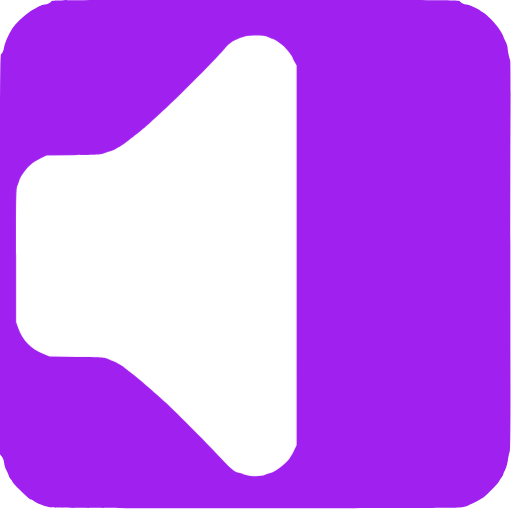
t = 0.00 s
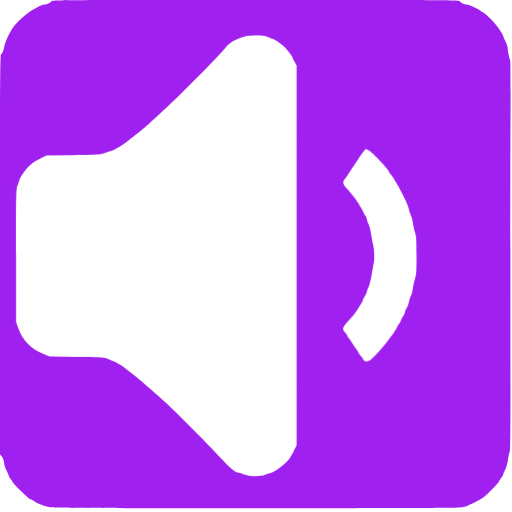
t = 0.50 s
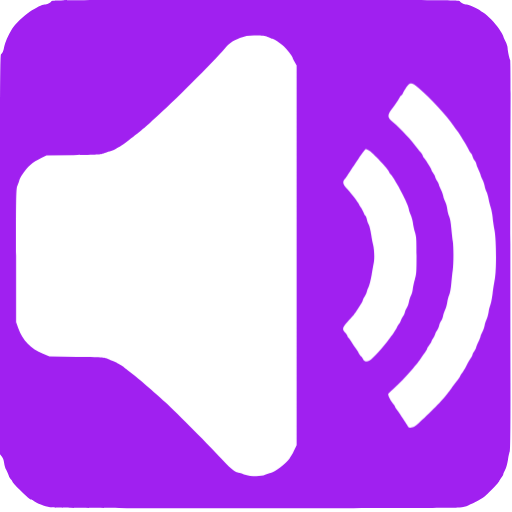
t = 1.00 s
t = 1.50 s: frame unchanged from t = 1.00 s, image omitted
t = 2.00 s: frame unchanged from t = 1.00 s, image omitted
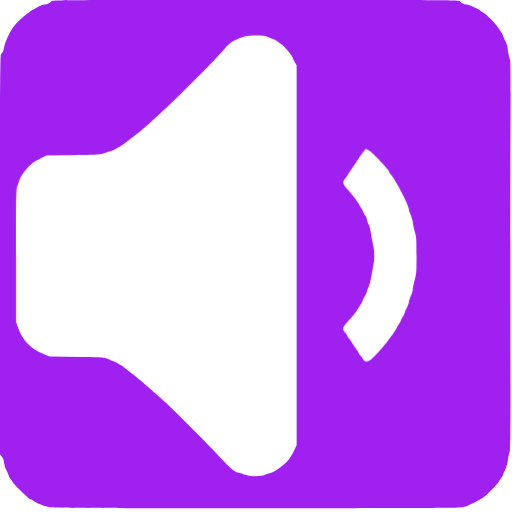
t = 2.50 s

The animated SVG that drew these frames (rendered in a browser with its animation timeline set to each time). Animation: 3 CSS @keyframes rules; one cycle of 3.00 s, repeats indefinitely.

<svg xmlns="http://www.w3.org/2000/svg" id="audio" viewBox="0 0 700 700" width="500" height="500" shape-rendering="geometricPrecision" text-rendering="geometricPrecision" version="1.1">
  <style id="sound">
    @keyframes speaker_wrapper__ts{0%,36.666667%,50%,63.333333%,to{transform:translate(213.75px,349.749032px) scale(1,1)}43.333333%,56.666667%{transform:translate(213.75px,349.749032px) scale(1.05,1.05)}}@keyframes soundwave1_f_o{0%,16.666667%,83.333333%,to{fill-opacity:0}33.333333%,66.666667%{fill-opacity:1}}@keyframes soundwave2_f_o{0%,to{fill-opacity:0}16.666667%,83.333333%{fill-opacity:1}}#speaker_wrapper{animation:speaker_wrapper__ts 3000ms linear infinite normal forwards}#soundwave1{animation:soundwave1_f_o 3000ms linear infinite normal forwards}#soundwave2{animation:soundwave2_f_o 3000ms linear infinite normal forwards}
  </style>
  <path id="background" d="M70.1 1.9c-1.1 2-6 4.1-9.4 4.1-2.7 0-11.6 4.4-20.1 9.9-8 5.2-20.3 17.2-24 23.4-6 10.1-9.6 18.4-10.7 24.1-1.2 6.6-2.5 9.7-4.5 10.9C.2 75 0 119.6 0 348.2v273l2.4 2.9c1.6 1.9 2.7 4.8 3.2 8.5.3 3.1 1.6 7.5 2.9 9.7 1.2 2.3 2.7 5.8 3.4 7.8.6 2 2.1 4.5 3.1 5.4 1.1 1 2 2.3 2 3 0 .7 4 5.2 8.9 10.1 10.9 10.8 15 14.4 16.6 14.4.7 0 2.3.8 3.6 1.9 3.8 2.9 14.8 7.2 22.4 8.7 5.8 1.1 55.5 1.3 280 1.3 171.5.1 275.6-.3 280-.9 3.9-.5 9-1.9 11.5-3 9.7-4.2 11.6-5.1 15.1-7.3 2-1.2 4.9-3.1 6.5-4.2 4.7-3.3 20.2-19.4 21-21.8.4-1.2 1.7-3.5 3-5 1.3-1.6 2.4-3.4 2.4-4.1 0-.7 1.1-3.4 2.5-6 1.5-2.7 3.1-8.5 4-14.2.8-5.3 2-10.4 2.5-11.5.7-1.2 1-33.9.9-93.6-.2-139.6-.2-297.2.1-372.4.2-37.2-.1-68.2-.5-68.9-1.1-1.8-3.4-12.8-3.5-16.5 0-1.7-1.3-5.7-3-9-1.6-3.3-3-6.5-3-7.2 0-.6-2.5-4.9-5.6-9.5-5.9-8.7-15.2-18.3-21.9-22.6-2.2-1.4-4.2-2.8-4.5-3.2-.9-1.3-15.7-8-17.7-8-3.4 0-8.3-2.1-9.4-4.1C628 0 621.8 0 349.5 0 77.2 0 71 0 70.1 1.9z" stroke-width=".1" stroke="none" fill-rule="evenodd" fill="#A020F0"/>
  <g id="speaker_wrapper" transform="translate(213.75 349.749)">
    <path id="speaker" d="M366.9 50.9c2.2 1.2 4.6 2.1 5.3 2.1 1.9 0 10.8 5.8 15.6 10.2 4 3.6 12.2 14 12.2 15.5 0 .5 1.2 3.1 2.8 5.8l2.7 5v519.2l-2.8 5.9c-3.2 6.7-3.2 6.7-6.8 12.1-4.8 7.1-19.6 18.5-25.8 19.8-1.8.4-5.2 1.6-7.5 2.6-6.3 2.9-19.4 2.6-29.2-.6-4.2-1.4-8-2.5-8.5-2.5-3.1 0-13.1-8.5-22.6-19.2-13.3-14.9-60.1-62.1-76.8-77.4-13.4-12.3-37.9-33.4-44-37.9-4.4-3.2-10.2-7.8-12.5-9.9-.8-.7-3.1-2.1-5-3.1s-4.2-2.3-5-3c-.8-.7-3.5-1.8-5.9-2.5-2.4-.6-5.6-1.9-7-2.8-2.2-1.5-7.4-1.8-40.6-2.3l-38-.6-8.9-3.7c-16.5-6.8-27.6-18.2-33.7-34.9l-2.9-8.1v-91.5c0-86.3.1-91.8 1.9-95.6 1-2.2 2.1-5.4 2.5-7 .4-1.7 1.9-4.8 3.4-7 7.9-11.8 14.3-17.5 26.7-23.5l7-3.4 37-.6c32.5-.5 37.5-.8 41-2.3 2.2-1 6-2.3 8.5-2.8 2.5-.6 5.6-1.8 7-2.7 1.4-.9 4.1-2.5 6-3.4 1.9-1 5.4-3.2 7.7-5 13.6-10.5 16.1-12.5 19.3-15.1 7.4-6 13.5-11.3 16-13.7 1.4-1.4 4.5-4.2 7-6.4 20.2-17.4 79.4-76.5 94.1-93.9 6.6-7.8 10.2-10.4 20.9-14.7 7.8-3.2 13-3.9 24.7-3.5 7.7.3 11.1.9 14.2 2.4z" transform="translate(-213.75 -349.749)" stroke-width=".1" stroke="none" fill="#FFF"/>
  </g>
  <path id="soundwave1" d="M572.2 120.1c15.5 13 38.6 37.9 48 51.9 1 1.4 3.1 4.3 4.7 6.5 1.7 2.2 4 5.6 5.1 7.5 1.2 1.9 3.6 6 5.5 9 1.8 3 4.2 7.4 5.3 9.6 1.1 2.3 2.4 4.4 3 4.8.6.3 1.6 2.3 2.3 4.4.6 2 2 4.7 3 6 1 1.3 2.1 3.7 2.4 5.4.4 1.7 1.8 5.1 3.1 7.6s2.4 5.2 2.4 6.1c0 .9 1.1 3.7 2.5 6.3 1.3 2.5 2.7 6.6 3.1 9 .4 2.3 1.5 5.9 2.5 7.9.9 1.9 2.3 6.4 2.9 10 .6 3.5 2 8.9 3 11.9s2.1 8.9 2.5 13c.3 4.1 1.5 12.1 2.6 17.8 2.5 13.5 2.8 54.6.4 66.9-.8 4.3-2.2 13.1-3 19.5-.8 6.4-2.1 13.4-3 15.4-.8 2-2 6.6-2.5 10.1-.6 3.6-1.9 8.2-2.9 10.2s-2.1 5.6-2.5 7.9c-.4 2.4-1.8 6.5-3.1 9-1.4 2.6-2.5 5.4-2.5 6.2 0 .8-1.4 4.2-3 7.5s-3 6.7-3 7.6c0 .8-1.1 3-2.5 4.9-1.4 1.9-2.5 4-2.5 4.8 0 .8-.9 2.6-2 4.2-1.1 1.5-3.8 6.3-6.1 10.6-2.3 4.4-4.9 8.8-5.8 9.9-1 1.1-2.2 3.1-2.9 4.5-.6 1.4-2.2 3.8-3.4 5.4-1.3 1.6-5.2 6.8-8.7 11.5-3.4 4.7-8.2 10.8-10.5 13.5-7.1 8.5-33.6 34.4-38.4 37.6-5.2 3.5-9.1 3.6-10.7.5-.5-1.2-2.8-4.7-5-7.9s-4.9-7.2-6-9c-1.1-1.8-3-4.5-4.2-6-1.3-1.6-2.3-3.3-2.3-3.9 0-.6-1.1-2.2-2.4-3.6-3.4-3.7-7.6-12.2-6.8-13.7.4-.7 3.3-3.6 6.6-6.4 7.9-6.9 17.1-16.5 27-28 8-9.5 9-10.8 12.4-16.3.9-1.6 2.9-4.5 4.5-6.4 1.5-2 2.7-4.1 2.7-4.7 0-.6 1.4-2.9 3-5 1.7-2.2 3-4.5 3-5.1 0-.7.8-2.3 1.8-3.6 1.1-1.3 2.4-3.9 3-5.7.6-1.8 2-4.5 3.1-6s2.2-4.4 2.6-6.5c.4-2 1.5-4.7 2.5-6 1-1.3 2.2-4.1 2.6-6.2.4-2.2 1.7-6.2 3-9 1.2-2.7 2.5-7.5 2.9-10.5.4-2.9 1.6-7.4 2.6-9.8 1.2-2.6 2.3-8.9 2.9-15.8.6-6.3 1.4-14.4 2-18.2 1.2-8.6 1.3-31.9 0-39.7-.5-3.3-1.4-11.2-2-17.6-.6-7.2-1.7-13.3-2.9-16-1.1-2.4-2.3-7.1-2.6-10.4-.4-3.3-1.8-8-3.1-10.5s-2.4-5.6-2.4-7c0-1.4-1.4-5.2-3-8.5-1.7-3.3-3-6.5-3-7.3 0-.7-1.1-3-2.5-5s-2.5-4.4-2.5-5.2c0-.9-1.1-3.1-2.5-5s-2.5-3.8-2.5-4.3c0-1.2-6.8-12.4-9.7-16-1.3-1.6-2.3-3.3-2.3-3.9 0-.6-1.2-2.5-2.7-4.3-1.6-1.8-3.6-4.3-4.6-5.6-8.6-11.7-21.8-25.8-33.4-35.8-8.3-7.1-8.3-9.4.3-20.6 3-4 6.4-9.1 8.4-12.8 1.1-2 2.4-3.7 2.9-3.7.4 0 1.3-1.2 2-2.8.7-1.5 2.8-5.1 4.7-8 4.8-7.2 7-7.1 16.6.9z" fill="#FFF" fill-opacity="0" stroke="none" stroke-width=".1"/>
  <path id="soundwave2" d="M504.3 205.6c4.8 2.5 27.7 26.7 27.7 29.3 0 .5.9 2 2 3.3 7.1 8 25 42.4 25 47.9 0 1.2 1.1 4.5 2.4 7.3 1.3 2.8 2.7 7.8 3.1 11.1.3 3.3 1.6 9.1 2.8 13 2 6.4 2.2 9.1 2.2 32 0 22.8-.2 25.6-2.2 32-1.2 3.8-2.5 9.7-2.9 13-.3 3.3-1.5 7.7-2.6 9.8-1 2-2.3 6-2.8 8.8-.5 2.8-1.8 6.3-2.9 7.7-1 1.5-2.2 4.1-2.5 5.9-.4 1.8-1.5 4.2-2.5 5.5-1 1.3-2.4 4-3 6-.7 2.1-1.7 4.1-2.3 4.4-.6.4-1.9 2.5-3 4.8-1 2.2-3.4 6.1-5.3 8.6s-4.3 5.6-5.2 7c-7.8 11.1-22.6 27.5-27 29.9-3.8 2-7.1 1.4-8.7-1.7-.8-1.6-2.2-3.5-3.2-4.3-.9-.8-2.3-2.8-3.1-4.4-.7-1.7-2.9-5-4.8-7.5s-4.3-6.1-5.4-8.1c-1.1-1.9-2.7-4.1-3.5-4.8-.9-.8-1.6-2-1.6-2.7 0-.8-1.3-2.8-3-4.6-4.5-4.6-4-6.8 3.3-15 2.6-2.9 5.8-6.4 7-7.8 1.2-1.4 3.5-4.5 5.1-7 1.6-2.5 4.2-6.4 5.7-8.8 1.6-2.3 2.9-4.9 2.9-5.6 0-.7 1.1-2.9 2.4-4.9 1.3-1.9 2.7-5 3.1-6.8.4-1.9 1.6-5 2.6-7s2.8-9.2 4-16c1.1-6.8 2.6-14.9 3.1-17.9 1-5.9.4-18.4-1.2-24-.6-1.9-1.7-7.9-2.5-13.2-.8-5.4-2.3-11.5-3.3-13.5-1.1-2.1-2.2-5.4-2.6-7.4-.4-2.1-1.3-4.2-2.1-4.9-.8-.6-1.9-2.8-2.6-4.8-.7-2-2.3-5.1-3.6-6.8-1.2-1.7-2.3-3.5-2.3-4.1 0-1.2-11.9-16.4-17-21.8-5.2-5.3-5.9-8.6-2.9-12.4 1.3-1.5 3.2-4.1 4.1-5.7 1.9-3.1 5.8-9 14.5-21.9 6.9-10.1 9.5-13.5 10.4-13.5.6 0 2.4.7 4.2 1.6z" fill="#FFF" fill-opacity="0" stroke="none" stroke-width=".1"/>
</svg>
